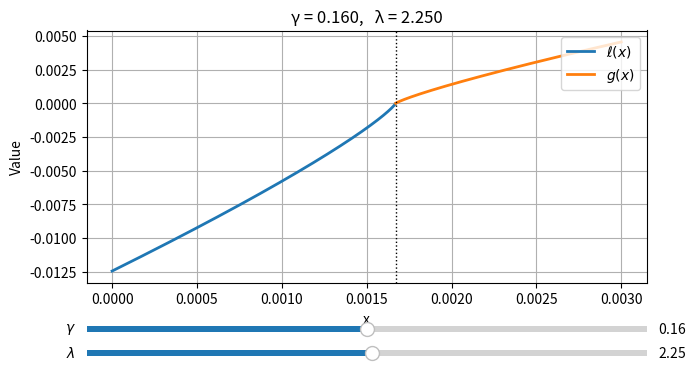

Source code (Python):
"""
Interactive plot for

    l(x) = -λ · (0.00167 – x)^(1–γ) / (1–γ)   for x < 0.00167
    g(x) =       (x – 0.00167)^(1–γ) / (1–γ)   for x > 0.00167

Sliders control γ (gamma) and λ (lambda).
Click legend labels to show / hide each curve.
"""
import numpy as np
import matplotlib.pyplot as plt
from matplotlib.widgets import Slider

# ── Constants ────────────────────────────────────────────────────────────────
x_split = 0.00167                         # reference point
x_left   = np.linspace(0.0, x_split - 1e-6, 500)   # domain for l(x)
x_right  = np.linspace(x_split + 1e-6, 0.0030, 500) # domain for g(x)

# Initial parameter values
gamma0  = 0.16
lambda0 = 2.25

# ── Helpers ──────────────────────────────────────────────────────────────────
def l_of_x(x, lam, gam):
    return -lam * (x_split - x) ** (1 - gam) / (1 - gam)

def g_of_x(x, gam):
    return (x - x_split) ** (1 - gam) / (1 - gam)

# ── Figure & first draw ──────────────────────────────────────────────────────
fig, ax = plt.subplots(figsize=(7, 4))
plt.subplots_adjust(left=0.10, bottom=0.25)   # leave room for sliders

line_l, = ax.plot(x_left,  l_of_x(x_left,  lambda0, gamma0),
                  lw=2, label=r"$\ell(x)$")
line_g, = ax.plot(x_right, g_of_x(x_right, gamma0),
                  lw=2, label=r"$g(x)$")

ax.set_xlabel("x")
ax.set_ylabel("Value")
ax.set_title(f"γ = {gamma0:.3f},   λ = {lambda0:.3f}")
ax.axvline(x_split, color="k", ls=":", lw=1)
ax.grid(True)

# Interactive legend: clicking toggles visibility
leg = ax.legend(loc="upper right")
legend_lines = leg.get_lines()
plot_lines   = [line_l, line_g]

for leg_line, plot_line in zip(legend_lines, plot_lines):
    leg_line.set_picker(5)  # 5-pt tolerance

def on_pick(event):
    leg_line = event.artist
    try:
        idx = legend_lines.tolist().index(leg_line)
    except ValueError:
        return
    plot_line = plot_lines[idx]
    vis = not plot_line.get_visible()
    plot_line.set_visible(vis)
    # fade legend entry when hidden
    leg_line.set_alpha(1.0 if vis else 0.2)
    fig.canvas.draw_idle()

fig.canvas.mpl_connect("pick_event", on_pick)

# ── Sliders ──────────────────────────────────────────────────────────────────
slider_ax_gamma  = plt.axes([0.10, 0.12, 0.80, 0.03])
slider_ax_lambda = plt.axes([0.10, 0.06, 0.80, 0.03])

s_gamma  = Slider(slider_ax_gamma,  r"$\gamma$", 0.12, 0.20, valinit=gamma0)
s_lambda = Slider(slider_ax_lambda, r"$\lambda$", 1.99, 2.50, valinit=lambda0)

def update(val):
    gam = s_gamma.val
    lam = s_lambda.val
    line_l.set_ydata(l_of_x(x_left, lam, gam))
    line_g.set_ydata(g_of_x(x_right, gam))
    ax.set_title(f"γ = {gam:.3f},   λ = {lam:.3f}")
    fig.canvas.draw_idle()

s_gamma.on_changed(update)
s_lambda.on_changed(update)

plt.show()
